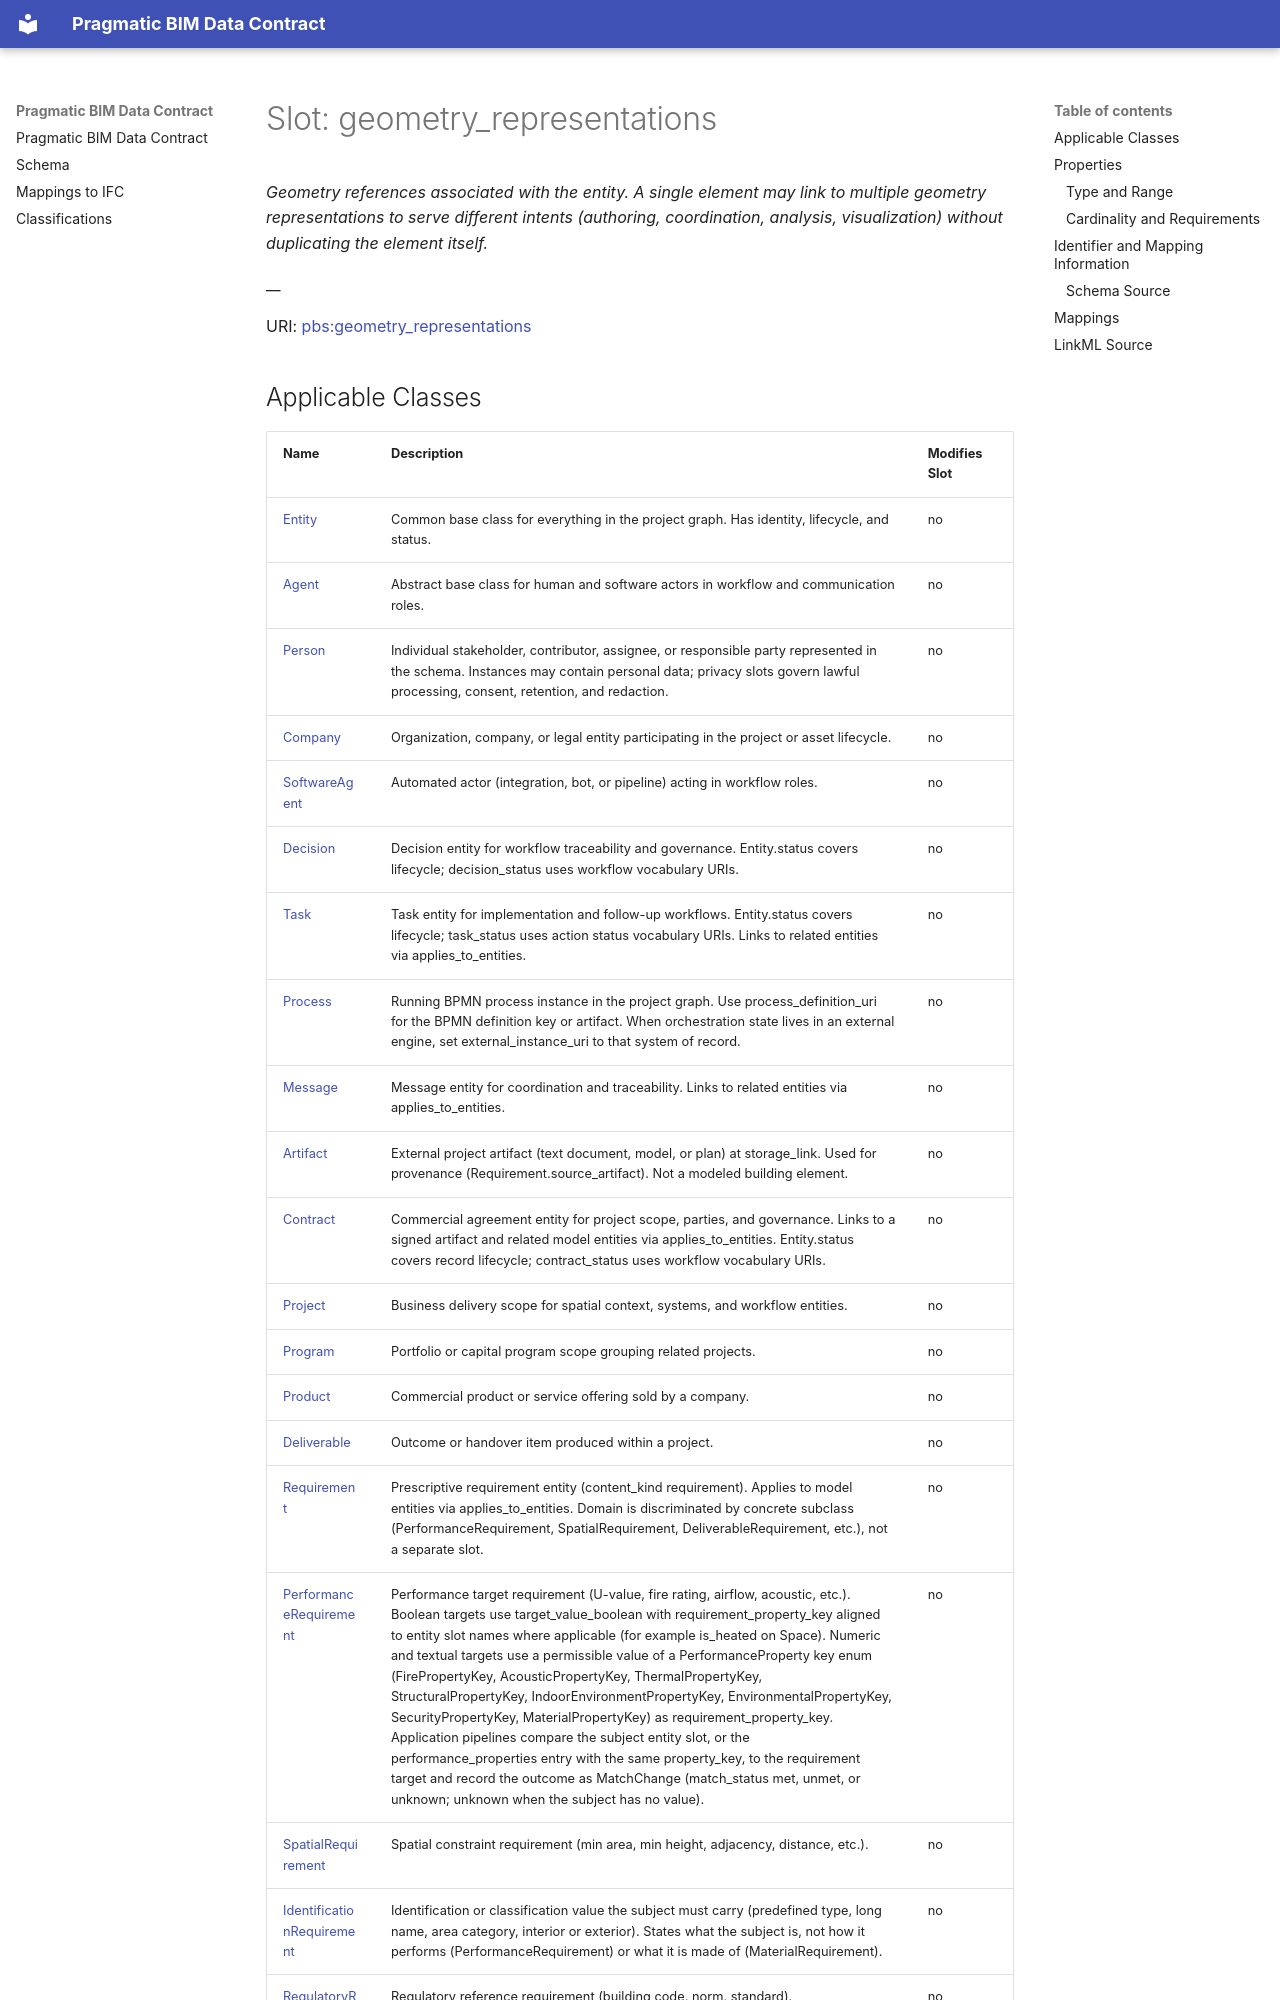

repository: pragmaticBIM/pragmatic-bim-data-contract · page: schema/geometry_representations.html · generator: mkdocs

---
search:
  boost: 5.0
---

# Slot: geometry_representations 


_Geometry references associated with the entity. A single element may link to multiple geometry representations to serve different intents (authoring, coordination, analysis, visualization) without duplicating the element itself._

__



<div data-search-exclude markdown="1">



URI: [pbs:geometry_representations](https://schema.pragmaticbim.ch/geometry_representations)
<!-- no inheritance hierarchy -->
